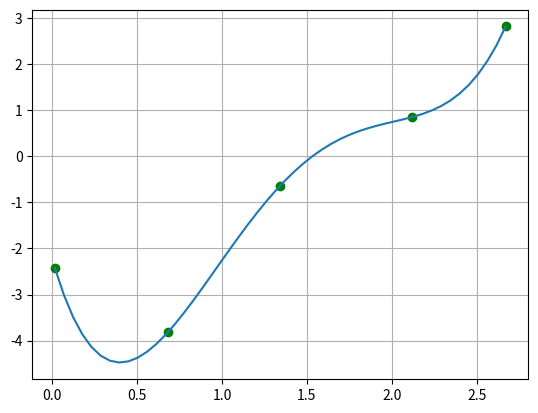

Python code for this plot:
import numpy as np
import matplotlib.pyplot as plt

x = np.array([0.015, 0.681, 1.342, 2.118, 2.671], dtype=float)
y = np.array([-2.417, -3.819, -0.642, 0.848, 2.815], dtype=float)


def interpolation_polynomial_lagrange(x, y, t):
    z = 0
    for j in range(len(y)):
        p1 = 1
        p2 = 1
        for i in range(len(x)):
            if not i == j:
                p1 = p1 * (t - x[i])
                p2 = p2 * (x[j] - x[i])
        z = z + y[j] * p1 / p2
    return z


xnew = np.linspace(np.min(x), np.max(x))
ynew = [interpolation_polynomial_lagrange(x, y, i) for i in xnew]
plt.plot(x, y, 'go', xnew, ynew)
plt.grid(True)
plt.show()
